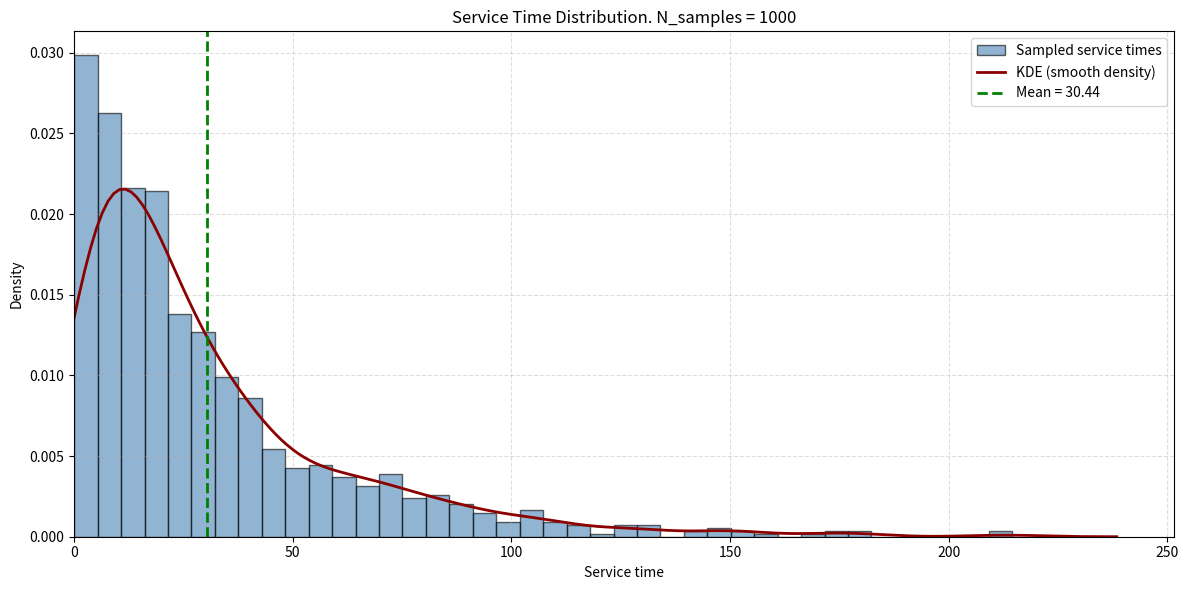
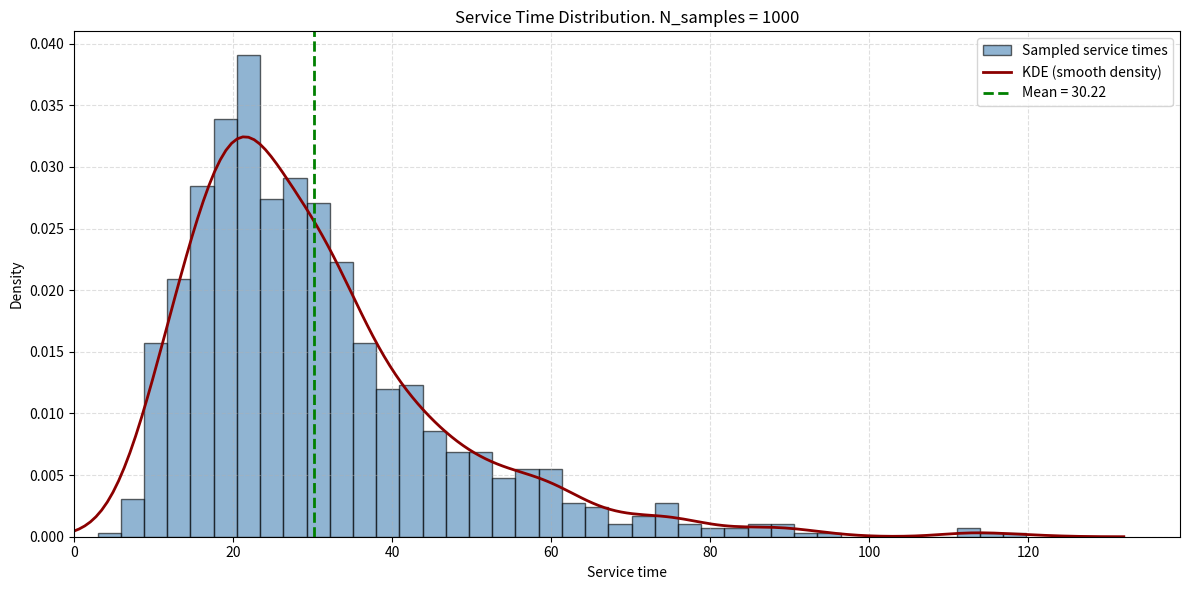
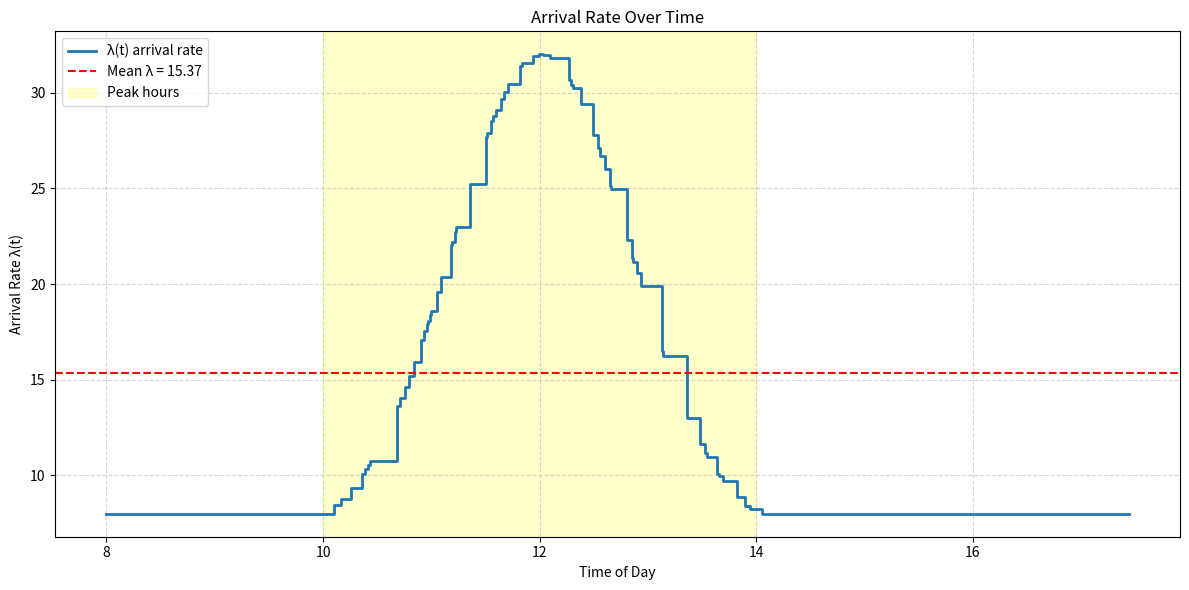
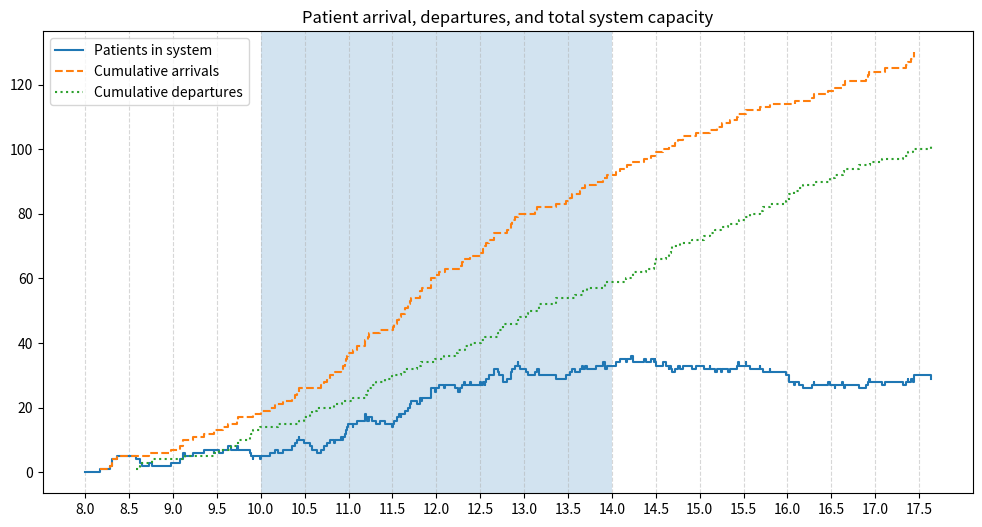
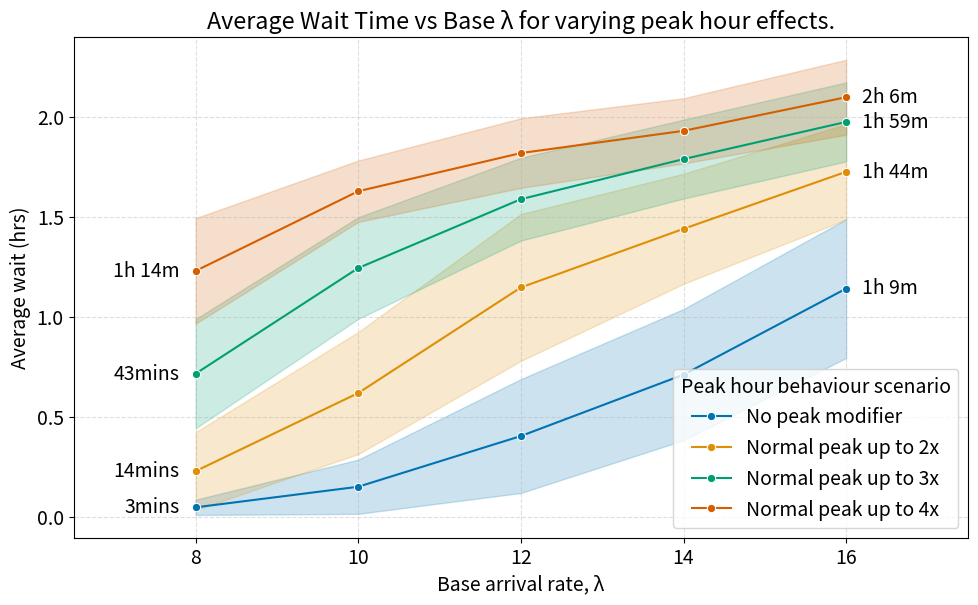
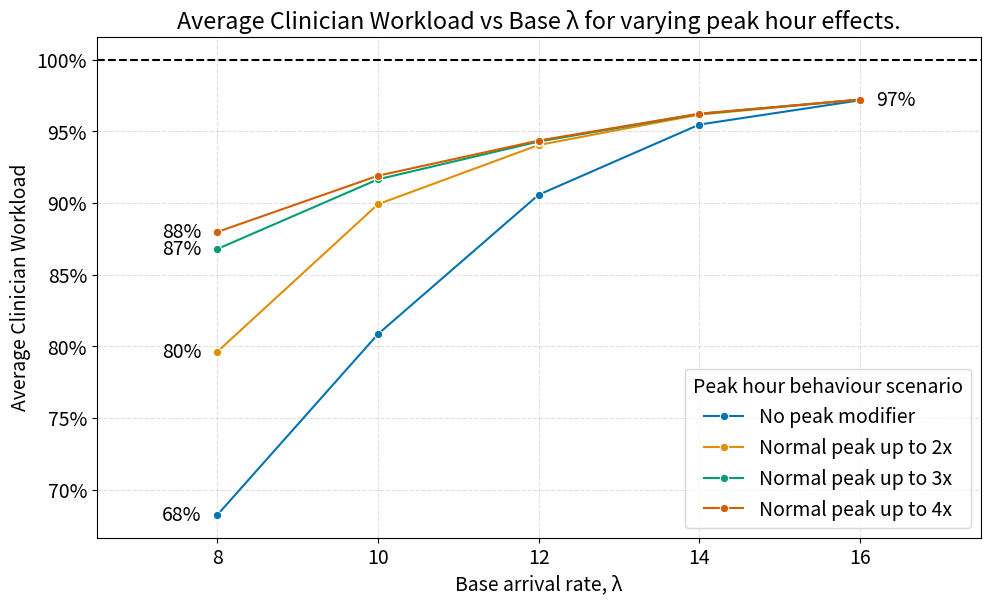

Write the Python code that produced these figures, in order.
##### Standard inputs & type hinting helpers
import numpy as np
import pandas as pd
from typing import Literal, TypedDict, Sequence
from enum import StrEnum

# Simulation specifics
from collections import deque

# Plots
import seaborn as sbn
import matplotlib.pyplot as plt


##### Type hinting classes
class ServiceMethods(StrEnum): 
    EXPONENTIAL = "exponential"
    LOGNORMAL = "lognormal"    
    NORMAL = "normal"

class ClinicianConfig(TypedDict): # define a type of shift for n number of clinicians
    shift_pattern : tuple[float, float] # list of (start, end)
    appointment_length : float # in minutes, list must match 

class PerformanceMetrics(StrEnum): 
    AVERAGE_WAIT = "avg_wait"
    PEAKS = "peak"
    EOD_PATIENTS = "eod_patients"
    PATIENTS_SERVED = "patients_served"
    WORKLOAD = "avg_clinician_workload"


##### Utility functions 

def format_time_hours(val: float) -> str:
    "Convert decimal hr numbers into something human readable and clear."
    if val >= 1.0:
        hours = int(val)
        minutes = int(round((val - hours) * 60))
        return f"{hours}h {minutes}m" if minutes > 0 else f"{hours}h"
    else:
        minutes = int(round(val * 60))
        return f"{minutes}mins"
    
def build_df_for_plot(
    results_dicts: Sequence[dict[float, dict]],
    labels: Sequence[str],
    sweep_metric: tuple[str, Sequence[float]],
    metric: PerformanceMetrics = "avg_wait",
    calc: str = "mean"
    ) -> pd.DataFrame:

    param_name, values = sweep_metric
    rows: list[dict[str, float | str]] = []
    for res, label in zip(results_dicts, labels):
        for val in sorted(values):
            rows.append({
                param_name: val,
                "value": res[val]["metrics"][metric][calc],
                "std": res[val]["metrics"][metric]["std"],
                "label": label
            })

    return pd.DataFrame(rows)

def print_sweep_results_quick(
        results, sweep_metric: tuple[str, list], 
        sim_inputs: dict,metric: PerformanceMetrics = "avg_wait", calc: str = "mean",
        convert_to_readable_time: bool = False):

    print(f"\nSweep results: {metric} for swept vals of {sweep_metric[0]}")
    # print(f"Constant sim metrics: \n{sim_inputs}")
    x = []
    y = []
    for item in results: 
        y_val = results[item]["metrics"][metric][calc]
        if convert_to_readable_time: 
            print(f"{str(item)} = {format_time_hours(y_val)}")
        else:
            print(f"{str(item)} = {y_val}")
        x.append(item)
        y.append(y_val)
    return x,y


class Clinician: 
    def __init__(self, id, appointment_time: int, 
                 shift_start: float,
                 shift_end: float):
        self.id : int = id
        self.mu : float = 60/appointment_time
        
        self.shift_start : float = shift_start
        self.shift_end   : float = shift_end

        self.available : bool = True
        self.next_available: float = None #float time of when they are next free

        self.total_appointment_time : float = 0.0
        self.total_downtime : float = 0.0
        self.last_event_time : float = shift_start #to calculate downtime between appointments
    

    def appointment_start(self, current_time: float): 
        self.total_downtime += current_time - self.last_event_time #assuming last event is finihsing an appointment

        self.available = False
        self.last_event_time = current_time

    def appointment_end(self, current_time: float):
        self.total_appointment_time += current_time - self.last_event_time #we could assume apppointment length but this is more foolproof incase of different EOD behaviour

        self.available = True
        self.last_event_time = current_time
    
    def calc_workload(self):
        shift_length = self.shift_end - self.shift_start
        workload = (shift_length - self.total_downtime) / shift_length
        self.workload = workload


class ClinicSim: 
    def __init__(sim, lambda_base: int, appointment_time: int, 
                 service_method: ServiceMethods = "exponential",
                 peak_multiplier: int = None, #should be 2,4,8 - use checking?
                 open_close: tuple[float, float] = (8.0, 17.5),
                 peak_hrs: tuple[float, float] = (10.0, 14.0), 
                 peak_normal_shape: bool = False, #if True, then creates a normal curve within the peak with max value peak_multiplier. Otherwise uses other default methods.
                 **kwargs):
        
        sim.lambda_base = lambda_base
        sim.lambdas_t = []
        
        sim.peak_multiplier: int = peak_multiplier
        sim.normal_peak: bool = peak_normal_shape
        sim.peak_start = peak_hrs[0]
        sim.peak_end = peak_hrs[1]

        sim.mu = 60/appointment_time #hourly rate

        sim.open_time = open_close[0]
        sim.close_time = open_close[1]

        sim.clock = sim.open_time # start at the start!
        
        sim.queue = deque()
        sim.waits = []# list of the waiting times

        sim.num_in_system = 0
        sim.sys_state = [(sim.clock,0)] #tuples, (time, no. patients in queue) 

        sim.arrival_times = []
        sim.departure_times = [] #just for data logging reasons

        sim.self_set_service_method(service_method, **kwargs) #can pass in "logn_simga" for example for lognormal serv. method

        # sim.servers = [None] * sim.num_clinicians #none indicates free server
        sim.clinicians: list[Clinician] = []

        sim.t_arrival = sim.clock + sim.generate_interarrival()


    def self_set_service_method(sim, method: ServiceMethods, **kwargs): 
        mean_serv_hrs = 1 /sim.mu
        if method == "exponential": 
            sim._service_func = lambda: np.random.exponential(mean_serv_hrs)
        elif method == "lognormal": 
            sigma = kwargs.get("logn_sigma", 0.5)
            mu_log = np.log(mean_serv_hrs) - 0.5 * sigma**2
            sim._service_func = lambda: np.random.lognormal(mean= mu_log, sigma = sigma)
        elif method == "normal": 
            sim._service_func = lambda: max(0, np.random.normal(
                loc = mean_serv_hrs,
                scale= kwargs.get("norm_scale", 0.2) * mean_serv_hrs
                ))

    ####################################################################

    def create_clinicians(sim, n_clinicians: int, config: ClinicianConfig):
        cur_in_list = len(sim.clinicians)
        for i in range(n_clinicians):
            sim.clinicians.append(
                Clinician(
                    id = i + cur_in_list,
                    appointment_time=config["appointment_length"],
                    shift_start=config["shift_pattern"][0],
                    shift_end=config["shift_pattern"][1]
                )
            )

    ####################################################################

    def get_lambda(sim):
        if sim.peak_start <= sim.clock <= sim.peak_end: #if during peak time
            if sim.peak_multiplier is not None: 
                multiplier = sim.peak_multiplier
                if sim.normal_peak: 
                    t = sim.clock 
                    centre = (sim.peak_start + sim.peak_end) /2
                    half_width = (sim.peak_end - sim.peak_start)/ 2
                    x = (t - centre) / half_width
                    k = 3 #steepness - should this be an input? 

                    shape = np.exp(-k * x ** 2)
                    edge = np.exp(-k) #normalise
                    shape = (shape - edge) / (1- edge)
                    multiplier = 1 + (sim.peak_multiplier - 1) * shape
            else:
                multiplier = np.random.choice([2,3,4]) #" the number of patient arrivals can douple, triple, or even quadruple"
            return sim.lambda_base * multiplier
        return sim.lambda_base

    def generate_interarrival(sim):
        lam = sim.get_lambda()
        sim.lambdas_t. append((lam, sim.clock))
        return np.random.exponential(1 / lam)

    def generate_service(sim):
        return sim._service_func()
    
    def get_free_clinician(sim): 
        for c in sim.clinicians: 
            if c.available and sim.clock >= c.shift_start and sim.clock <= c.shift_end:
                return c
        return None #i.e. no one is free!
    
    ####################################################################

    def arrival(sim):
        sim.num_in_system += 1
        sim.queue.append(sim.clock)
        sim.arrival_times.append(sim.clock)

        clinician = sim.get_free_clinician()

        if clinician is not None:
            arrival_time = sim.queue.popleft()

            clinician.appointment_start(sim.clock)

            service_time = sim.generate_service()
            clinician.next_available = sim.clock + service_time

            wait = sim.clock - arrival_time
            sim.waits.append(wait)

        sim.t_arrival = sim.clock + sim.generate_interarrival()

    def departure(sim, clinician: Clinician): #any mutation to clinician here will modify the original sim.clinician object 
        sim.num_in_system -= 1
        sim.departure_times.append(sim.clock)

        clinician.appointment_end(sim.clock)

        if sim.queue:
            arrival_time = sim.queue.popleft()

            clinician.appointment_start(sim.clock)

            service_time = sim.generate_service()
            clinician.next_available = sim.clock + service_time

            wait = sim.clock - arrival_time
            sim.waits.append(wait)
        else:
            clinician.next_available = None

        if sim.clock > clinician.shift_end: #enforce end of shift?
            clinician.next_available = None
            clinician.available = False

    def get_next_departure(sim): #helper function
        active = [
            (c.next_available, c)
            for c in sim.clinicians if c.next_available is not None
        ]
        return min(active, default=(float('inf'), None), key=lambda x:x[0])
        #return next availabe and clinician object (find smallest first element in list and replace with a default value of 'inf' if none)


    ####################################################################

    def step(sim): #discrete time event - we just jump to the next time where *something* happens
        assert len(sim.clinicians) >= 1, "No clinicians created. Call create_clinicians()." #kept making this mistake !!
        next_depart_time, clinician = sim.get_next_departure()

        if sim.t_arrival <= next_depart_time and sim.t_arrival <= sim.close_time: #if arrival happens next (before available server) and its before closing
            sim.clock = sim.t_arrival
            sim.arrival() #jump to arrival time and initiate arrival 
        else:
            sim.clock = next_depart_time
            if clinician is not None: 
                sim.departure(clinician)

        sim.sys_state.append((sim.clock, sim.num_in_system)) # Record system state (queue length OR total system)


simple_sim_params = {
    "lambda_base" : 8,
    "appointment_time" : 30,
    "service_method" : "exponential",
    "peak_multiplier" : 1
} 

simple_sim = ClinicSim(**simple_sim_params)

simple_sim.create_clinicians( #instantiate the aforementioned clinician config
    n_clinicians= 6, 
    config= {
        "shift_pattern" : (8.0, 17.5),
        "appointment_length" : 30
    }
)

while simple_sim.clock < simple_sim.close_time: 
    simple_sim.step()


def plot_service_distribution_actual(sim: ClinicSim, n_samples: int = 500):

    samples = [sim.generate_service() * 60 for _ in range(n_samples)]

    fig, ax = plt.subplots(figsize=(12, 6))

    #gonna convert things from mu to times (in minutes)
    ax.hist(samples, bins=40, density=True, alpha=0.6, color="steelblue",
            edgecolor="black", label="Sampled service times")

    try: 
        sbn.kdeplot(samples, ax=ax, color="darkred", linewidth=2,
                    label="KDE (smooth density)")
    except Exception: 
        print("failed to plot seaborn kde bounds")

    ax.set_xlabel("Service time")
    ax.set_ylabel("Density")
    ax.set_title(f"Service Time Distribution. N_samples = {n_samples}")

    mean_val = np.mean(samples)
    ax.axvline(mean_val, color="green", linestyle="--", linewidth=2,
               label=f"Mean = {mean_val:.2f}")

    ax.grid(True, linestyle="--", alpha=0.4)
    ax.set_xlim(left = 0)
    ax.legend()

    fig.tight_layout()
    # print("completed plot") #For a debugging breakpoint

plot_service_distribution_actual(sim = simple_sim, n_samples = 1000)


def plot_lamda_t(sim: ClinicSim): #This DOES plot the actual lambdas from the simulation!!

    lambdas, times = zip(*sim.lambdas_t)
    fig, ax = plt.subplots(figsize=(12, 6))

    ax.step(times, lambdas, where='post', linewidth=2, label="λ(t) arrival rate")

    mean_lambda = np.mean(lambdas)
    ax.axhline(mean_lambda, color='red', linestyle='--', linewidth=1.5,
               label=f"Mean λ = {mean_lambda:.2f}")

    if hasattr(sim, "peak_start") and hasattr(sim, "peak_end"): #if provided, plot the peak hrs
        ax.axvspan(sim.peak_start, sim.peak_end, color='yellow', alpha=0.2,
                   label="Peak hours")

    ax.set_xlabel("Time of Day")
    ax.set_ylabel("Arrival Rate λ(t)")
    ax.set_title("Arrival Rate Over Time")

    ax.grid(True, linestyle='--', alpha=0.5)
    ax.legend(loc="upper left")
    fig.tight_layout()

    print("completed plot")

#########################################################

simplev2_sim_params = {
    "lambda_base" : 8,
    "appointment_time" : 30,
    "service_method" : "lognormal",
    "peak_multiplier" : 4, # Up to 4x the baseline arrival rate at the peak time
    "peak_normal_shape": True
} 


simplev2_sim = ClinicSim(**simplev2_sim_params)

simplev2_sim.create_clinicians( #instantiate the aforementioned clinician config
    n_clinicians= 6, 
    config= {
        "shift_pattern" : (8.0, 17.5),
        "appointment_length" : 30
    }
)

while simplev2_sim.clock < simplev2_sim.close_time: 
    simplev2_sim.step()


plot_service_distribution_actual(sim = simplev2_sim, n_samples = 1000)
plot_lamda_t(sim= simplev2_sim)



def plot_arrival_depart(sim: ClinicSim):

    _, ax = plt.subplots(figsize=(12,6))

    times, values = zip(*sim.sys_state)

    ax.step(times, values, where='post', label="Patients in system")

    arrival_sorted = np.sort(sim.arrival_times)
    departure_sorted = np.sort(sim.departure_times)

    ax.step(arrival_sorted, np.arange(1, len(arrival_sorted)+1),
            where='post', linestyle='--', label="Cumulative arrivals")
    ax.step(departure_sorted, np.arange(1, len(departure_sorted)+1),
            where='post', linestyle=':', label="Cumulative departures")

    ax.axvspan(sim.peak_start, sim.peak_end, alpha=0.2) # peak hours

    ax.set_xticks(np.arange(sim.open_time, sim.close_time + 0.5, 0.5)) #grid (30min intervals)
    ax.grid(True, which='both', axis='x', linestyle='--', alpha=0.5)

    ax.legend()
    ax.set_title(f"Patient arrival, departures, and total system capacity")

    # print("Finished plotting")


plot_arrival_depart(sim = simplev2_sim)

def compute_sim_result_metrics(sim: ClinicSim) -> dict[str, float]:
    waits = np.array(sim.waits)

    peaks = [n for (_, n) in sim.sys_state]

    eod_patients = sim.num_in_system # this is EOD value by defualt if sim is complete

    patients_served = len(sim.departure_times) #every departure is a patient served

    #return a dict of each clinician and their %workload
    for clinician in sim.clinicians:
        clinician.calc_workload()
    workloads = np.array([clinician.workload for clinician in sim.clinicians])

    return {
        "avg_wait" : waits.mean(),
        "peak" : max(peaks),
        "eod_patients" : eod_patients,
        "patients_served" : patients_served,
        "avg_clinician_workload" : workloads.mean()
    }

#first we make a class that mimics ClinicSim but is more suitable for our averaged data
#should still be able to use the regular plotting methods on it tho
class AveragedSim: 
    def __init__(self, sims: list):
        self.sims= sims

        ref = sims[0]
        self.open_time = ref.open_time
        self.close_time = ref.close_time
        self.peak_start = ref.peak_start
        self.peak_end = ref.peak_end

        self.waits = np.concatenate([s.waits for s in sims])
        self.arrival_times = np.concatenate([s.arrival_times for s in sims])
        self.departure_times = np.concatenate([s.departure_times for s in sims])

        self.sys_state = self._average_series("sys_state")
        self.lambdas_t = self._average_series("lambdas_t")

    def _average_series(self, attr, dt=0.01):
        #interpolate because the time series are all different (time stamps only occuur at an event, which differs between sim)
        time_grid = np.arange(self.open_time, self.close_time, dt)
        all_interp = []

        for sim in self.sims:
            series = getattr(sim, attr, None)
            if not series:
                continue

            times, values = zip(*series)
            interp = np.interp(time_grid, times, values)
            all_interp.append(interp)

        if not all_interp:
            return []

        mean_values = np.mean(all_interp, axis=0)
        return list(zip(time_grid, mean_values))
    

def run_multisim_avg(n_sims: int, metric_sweep: tuple = None, 
                     additional_clinicians: bool = False, 
                     additional_shift_pattern: tuple[float, float] =(10.0, 14.0), 
                     appointment_length: int = 30,
                     **kwargs): 
    """
    Run n simulations and compute and return the average metrics. 
    Allows for a sweep - if sweep metric given then it runs n_sims at for each value in the sweep.

    Inputs: 
        n_sims(int) = Number of sims to run. 
        metric_sweep: tuple = ("parameter name", [values])
        **kwargs = simulation input args (for all sims). 

    Output: 
        result_dict contains:
        {
            "aggregate_sim": AveragedSim,
            "metrics": {metric: {mean, std, p95}},
            "raw_metrics": [...]
        }
    """

    def run_single_config(config_kwargs):
        sims = []
        metrics_list = []

        for i in range(n_sims):
            np.random.seed(i)

            sim = ClinicSim(**config_kwargs)
            sim.create_clinicians( #bad coding practice, but serves for this purpose
                n_clinicians= 6, 
                config= {
                    "shift_pattern" : (8.0, 18.0),
                    "appointment_length" : appointment_length
                }
            )
            if additional_clinicians: 
                sim.create_clinicians( #bit better, still not great
                    n_clinicians= 2, 
                    config= {
                        "shift_pattern" : additional_shift_pattern,
                        "appointment_length" : appointment_length
                    }
                )

            while sim.clock < sim.close_time:
                sim.step()

            sims.append(sim)
            metrics_list.append(compute_sim_result_metrics(sim))

        agg_sim = AveragedSim(sims)

        agg_metrics = {}
        keys = metrics_list[0].keys()

        for k in keys:
            vals = [m[k] for m in metrics_list]
            agg_metrics[k] = {
                "mean": np.mean(vals),
                "std": np.std(vals),
                "p95": np.percentile(vals, 95)
            }

        return {
            "aggregate_sim": agg_sim,
            "metrics": agg_metrics,
            "raw_metrics": metrics_list
        }
    
    if metric_sweep is None: 
        return run_single_config(kwargs)
    else: 
        param, values = metric_sweep
        results = {}
        for val in values:
            config_kwargs = kwargs.copy()
            config_kwargs[param] = val

            results[val] = run_single_config(config_kwargs)

        return results  

def sweep_metrics_4_peaks(
    sweep_metric,
    appointment_time: float = 30,
    run_n_sims: int = 30,
    imp_1: bool = False, # Improvement for later...
    base_kwargs = {
        "service_method": "lognormal",
        "peak_normal_shape": True
    }
):
    
    base_kwargs["appointment_time"] = appointment_time
    
    results = []

    for peak_multiplier in range(1, 5): # sweep
        sim_kwargs = {
            **base_kwargs,
            "peak_multiplier": peak_multiplier
        }

        result = run_multisim_avg(
            n_sims=run_n_sims,
            metric_sweep=sweep_metric,
            additional_clinicians=imp_1,
            **sim_kwargs
        )

        results.append(result)

    return tuple(results)


def sweep_plot(df: pd.DataFrame, 
               plot_shaded_regions: bool = True,
               y_axis_in_time: bool = True, y_axis_in_perc: bool = False):
    plt.figure(figsize=(10,6))

    # sbn.set_palette("colorblind")
    plt.rcParams.update({'font.size': 14})

    labels = df["label"].unique()
    palette = sbn.color_palette("colorblind", n_colors=len(labels))
    colour_dict = dict(zip(labels, palette))

    ax = sbn.lineplot(
        data=df,
        x="lambda_base",
        y="value",
        hue="label",
        marker="o",
        palette=colour_dict
    )
    
    annotated_values = set()# tracking to avoid duplicate labels

    # lines = plt.gca().get_lines()
    for label, subdf in df.groupby("label"):
        colour = colour_dict[label]
        if plot_shaded_regions:
            plt.fill_between(
                subdf["lambda_base"],
                subdf["value"] - subdf["std"],
                subdf["value"] + subdf["std"],
                color = colour, #american spelling :(
                alpha=0.2
            )
        left_row = subdf.iloc[0] #lowest vals
        y_val_left = left_row["value"]
        if y_axis_in_time and not y_axis_in_perc:
            annotext = format_time_hours(y_val_left)
        elif y_axis_in_perc: 
            annotext = f"{round(y_val_left *100)}%" 
        else: 
            annotext = y_val_left
        
        if annotext not in annotated_values:
            plt.text(
                left_row["lambda_base"] - 0.2,#shift slightly left
                left_row["value"],
                annotext,
                fontsize=14,
                ha="right",
                va="center"
            )
            annotated_values.add(annotext)

        max_idx = subdf["value"].idxmax()
        max_row = subdf.loc[max_idx] #highest value, dont assume its the last tho 
        y_val_max = max_row["value"]
        if y_axis_in_time and not y_axis_in_perc:
            annotext = format_time_hours(y_val_max)
        elif y_axis_in_perc:
            annotext = f"{round(y_val_max*100)}%"
        else:
            annotext = y_val_max

        if annotext not in annotated_values:
            plt.text(
                max_row["lambda_base"] + 0.2,
                y_val_max,
                annotext,
                fontsize=14,
                ha="left",
                va="center"
            )
            annotated_values.add(annotext)

    x_min, x_max = df["lambda_base"].min(), df["lambda_base"].max()
    plt.xlim(x_min - 1.5, x_max + 1.5) 
    
    ax.grid(True, which="major", linestyle="--", alpha=0.4)
    plt.tight_layout()
    plt.legend(title="Peak hour behaviour scenario", loc = 'lower right')

    return ax, plt


sweep_metric = (
    "lambda_base", np.linspace(8,16,5))

results_1, results_2, results_3, results_4 = sweep_metrics_4_peaks(
    sweep_metric=sweep_metric, 
    appointment_time = 30, 
    run_n_sims=100,
    base_kwargs= simplev2_sim_params)


lamda_sweep_df = build_df_for_plot(
    results_dicts = [results_1, results_2, results_3, results_4],
    labels = ["No peak modifier", "Normal peak up to 2x", "Normal peak up to 3x", "Normal peak up to 4x"],
    sweep_metric = sweep_metric,
    metric = "avg_wait"
)

ax, plot = sweep_plot(df = lamda_sweep_df)
plot.xlabel("Base arrival rate, λ")
plot.ylabel("Average wait (hrs)")
plot.title("Average Wait Time vs Base λ for varying peak hour effects.")

workload_sweep_metrics_4_peaks_df = build_df_for_plot(
    results_dicts = [results_1, results_2, results_3, results_4],
    labels = ["No peak modifier", "Normal peak up to 2x", "Normal peak up to 3x", "Normal peak up to 4x"],
    sweep_metric = sweep_metric,
    metric = "avg_clinician_workload")

ax, plot = sweep_plot(df = workload_sweep_metrics_4_peaks_df , plot_shaded_regions=False,y_axis_in_perc = True)
vals = plt.gca().get_yticks()
plot.gca().set_yticklabels([f"{v*100:.0f}%" for v in vals])
plot.axhline(1.0, color = "black", linestyle="--", linewidth= 1.5)
plot.xlabel("Base arrival rate, λ")
plot.ylabel("Average Clinician Workload")
plot.title("Average Clinician Workload vs Base λ for varying peak hour effects.")



print(f"\nBase Lambda = 8, Peak multiplier = 4x")
x, y = print_sweep_results_quick(
    results = results_2,
    sweep_metric=sweep_metric,
    sim_inputs=simplev2_sim_params,
    metric = "avg_wait",
    convert_to_readable_time= True
)


print(f"\nBase Lambda = 8, Peak multiplier = 4x")
x, y = print_sweep_results_quick(
    results = results_2,
    sweep_metric=sweep_metric,
    sim_inputs=simplev2_sim_params,
    metric = "eod_patients"
)

print(f"\nBase Lambda = 8, Peak multiplier = 4x")
x, y = print_sweep_results_quick(
    results = results_2,
    sweep_metric=sweep_metric,
    sim_inputs=simplev2_sim_params,
    metric = "avg_clinician_workload"
)
